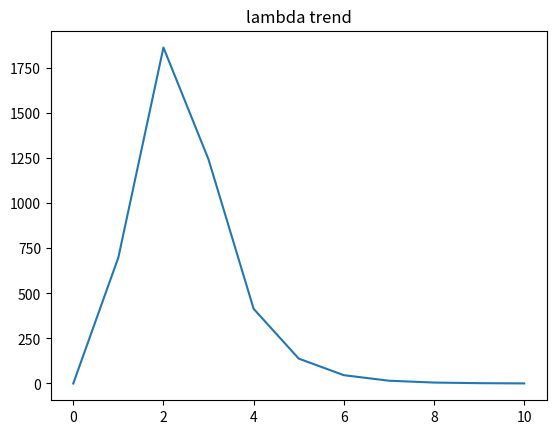

Here is the Python script that generated this plot:
import os
import numpy as np
import matplotlib
import matplotlib.pyplot as plt


# Test CurveFitting start...
# iter: 0 , chi= 36048.3 , Lambda= 0.001
# 0.376376 0.460675 0.609312
# iter: 1 , chi= 30015.5 , Lambda= 699.051
# 0.406934 0.476082 0.577158
# iter: 2 , chi= 13421.2 , Lambda= 1864.14
# 0.559701 0.534093 0.367426
# iter: 3 , chi= 7273.96 , Lambda= 1242.76
# 0.00130277  -0.054431  -0.251545
# iter: 4 , chi= 269.255 , Lambda= 414.252
# 0.0224125 0.0362776 -0.105473
# iter: 5 , chi= 105.473 , Lambda= 138.084
# -0.0385961   0.087607 -0.0482162
# iter: 6 , chi= 100.845 , Lambda= 46.028
# -0.114678  0.165734  -0.05535
# iter: 7 , chi= 95.9439 , Lambda= 15.3427
#  -0.149215   0.212627 -0.0694003
# iter: 8 , chi= 92.3017 , Lambda= 5.11423
# -0.0946861   0.135901 -0.0449265
# iter: 9 , chi= 91.442 , Lambda= 1.70474
# -0.0250964  0.0362999 -0.0121585
# iter: 10 , chi= 91.3963 , Lambda= 0.568247
# -0.00251669   0.0036643 -0.00124003
# iter: 11 , chi= 91.3959 , Lambda= 0.378832
# problem solve cost: 0.69831 ms
#    makeHessian cost: 0.392399 ms
# -------After optimization, we got these parameters :
# 0.941939  2.09453 0.965586
# -------ground truth: 
# 1.0,  2.0,  1.0

class PlotLamba(object):
    def __init__(self):
        self.lambdas = [0.001, 699.051, 1864.14, 1242.76,414.252, 138.084,46.028, 15.3427,5.11423,1.70474,0.378832]
        return 
    def run(self):
        plt.plot(np.arange(0, len(self.lambdas)), self.lambdas)
        plt.title("lambda trend")
        plt.show()
        
        return


if __name__ == "__main__":   
    obj= PlotLamba()
    obj.run()
    
    

    